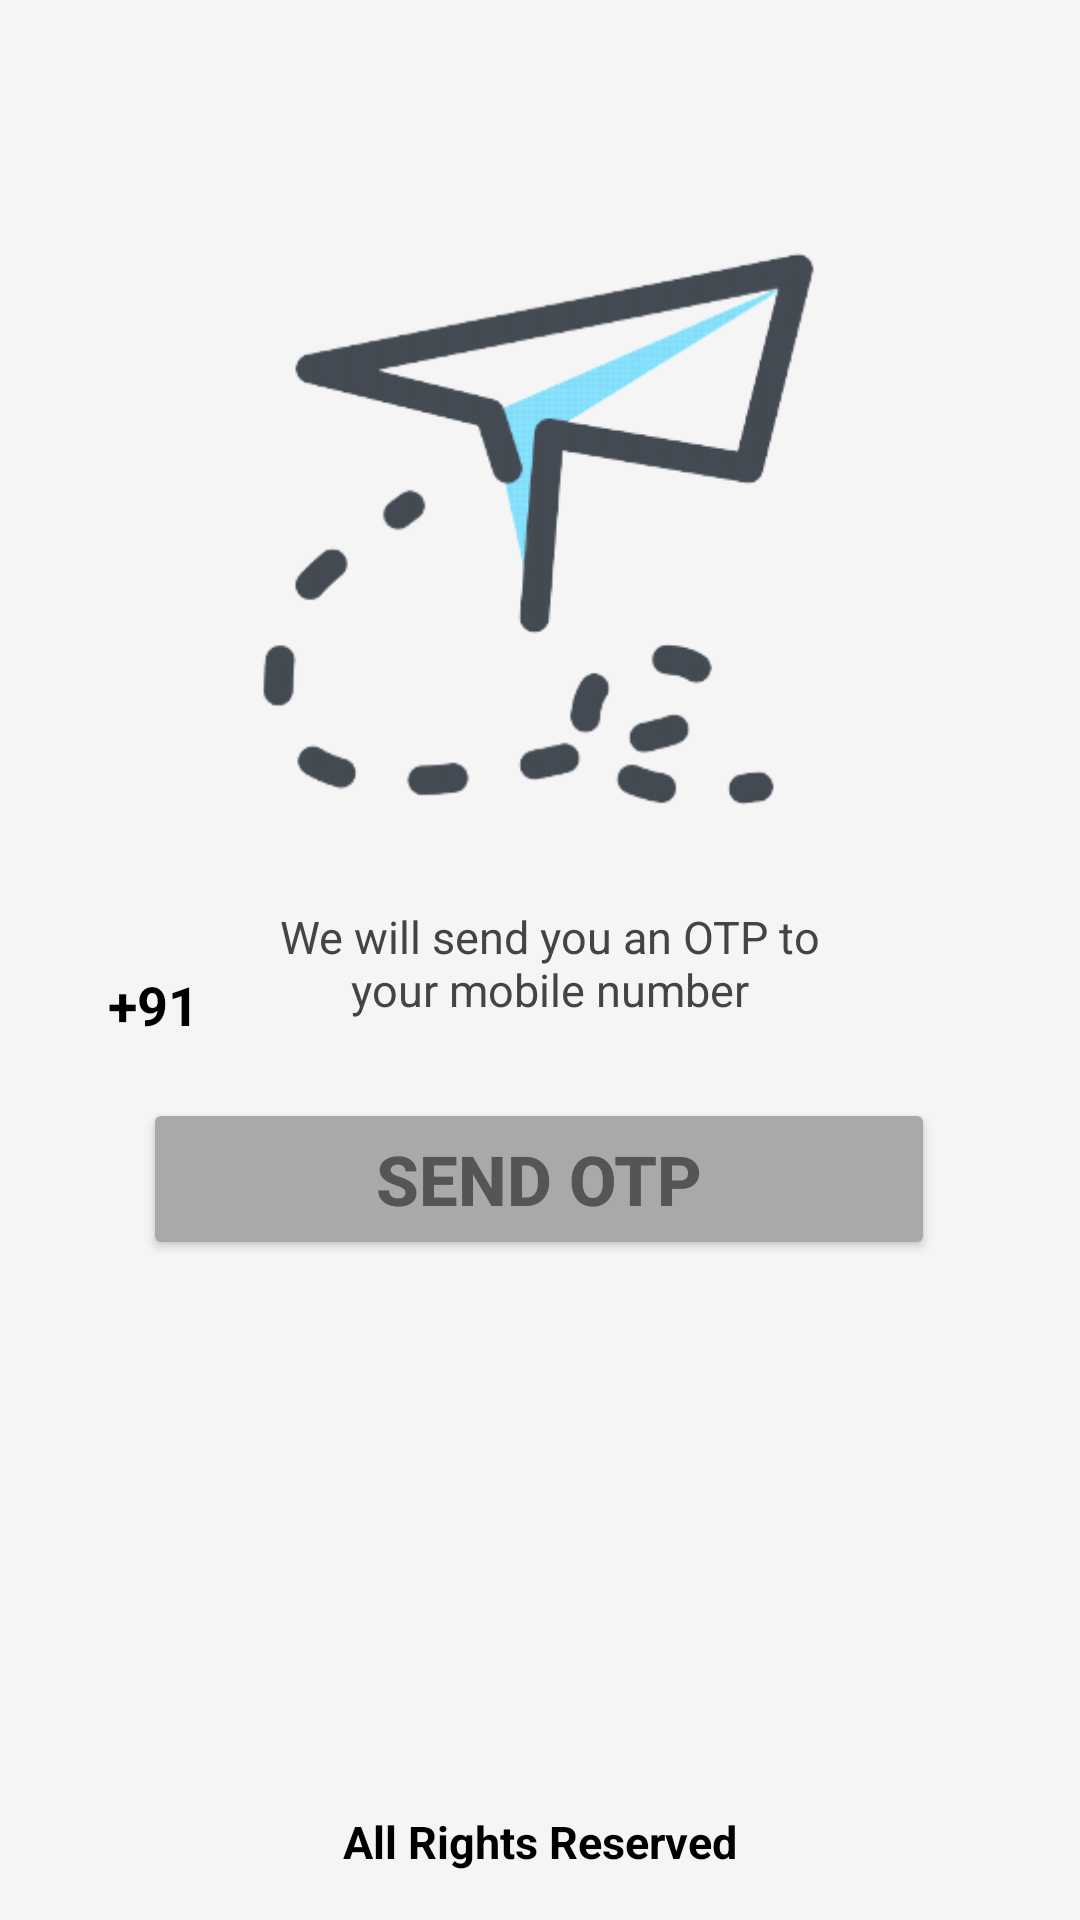

Produce the Android XML layout that renders to this screen, including the resource entries it uses.
<!-- AndroidManifest.xml: application theme Theme.ParkIN -->
<!-- res/layout/login.xml -->
<?xml version="1.0" encoding="utf-8"?>
<androidx.constraintlayout.widget.ConstraintLayout xmlns:android="http://schemas.android.com/apk/res/android"
    xmlns:app="http://schemas.android.com/apk/res-auto"
    xmlns:tools="http://schemas.android.com/tools"
    android:layout_width="match_parent"
    android:background="#f5f5f5"
    android:layout_height="match_parent"
    tools:context=".login"
    tools:layout_editor_absoluteX="-75dp"
    tools:layout_editor_absoluteY="21dp">


    <EditText
        android:id="@+id/inputphone"
        style="@style/Widget.MaterialComponents.TextInputLayout.OutlinedBox"
        android:layout_width="256dp"
        android:layout_height="52dp"
        android:layout_marginStart="16dp"
        android:layout_marginTop="47dp"
        android:layout_marginEnd="8dp"
        android:layout_marginBottom="36dp"
        android:cursorVisible="true"
        android:maxLength="10"
        android:textColor="@color/black"
        android:hint=" Enter phone number to continue"
        android:inputType="number"
        android:textAlignment="center"
        android:textCursorDrawable="@drawable/cursorcolor"
        android:textSize="18dp"
        android:textStyle="bold"
        app:layout_constraintBottom_toTopOf="@+id/button"
        app:layout_constraintEnd_toEndOf="parent"
        app:layout_constraintHorizontal_bias="0.564"
        app:layout_constraintStart_toStartOf="parent"
        app:layout_constraintTop_toBottomOf="@+id/imageView"
        app:layout_constraintVertical_bias="1.0" />



    <Button
        android:id="@+id/button"
        android:layout_width="264dp"
        android:layout_height="54dp"
        android:layout_marginStart="138dp"
        android:layout_marginEnd="138dp"
        android:layout_marginBottom="220dp"
        android:backgroundTint="#a9a9a9"
        android:clickable="true"
        android:text="Send OTP"
        android:textColor="#555555"
        android:textSize="23dp"
        android:textStyle="bold"
        app:layout_constraintBottom_toBottomOf="parent"
        app:layout_constraintEnd_toEndOf="parent"
        app:layout_constraintHorizontal_bias="0.503"
        app:layout_constraintStart_toStartOf="parent" />


    <ImageView
        android:id="@+id/imageView"
        android:layout_width="213dp"
        android:layout_height="220dp"
        android:layout_marginTop="68dp"
        app:layout_constraintEnd_toEndOf="parent"
        app:layout_constraintHorizontal_bias="0.494"
        app:layout_constraintStart_toStartOf="parent"
        app:layout_constraintTop_toTopOf="parent"
        app:srcCompat="@drawable/planebg" />

    <TextView
        android:id="@+id/textView2"
        android:layout_width="38dp"
        android:layout_height="31dp"
        android:layout_marginStart="36dp"
        android:text="+91"
        android:textColor="@color/black"
        android:textSize="18dp"
        android:textStyle="bold"
        app:layout_constraintBottom_toTopOf="@+id/button"
        app:layout_constraintStart_toStartOf="parent"
        app:layout_constraintTop_toBottomOf="@+id/imageView"
        app:layout_constraintVertical_bias="0.739" />

    <TextView
        android:id="@+id/textView3"
        android:layout_width="203dp"
        android:layout_height="40dp"
        android:layout_marginStart="107dp"
        android:textColor="#444444"
        android:textStyle="normal"
        android:layout_marginTop="14dp"
        android:layout_marginEnd="101dp"
        android:layout_marginBottom="1dp"
        android:text="We will send you an OTP to your mobile number"
        android:textAlignment="center"
        android:textSize="15dp"

        app:layout_constraintEnd_toEndOf="parent"
        app:layout_constraintStart_toStartOf="parent"
        app:layout_constraintTop_toBottomOf="@+id/imageView" />

    <TextView
        android:id="@+id/textView4"
        android:layout_width="wrap_content"
        android:layout_height="wrap_content"
        android:textColor="@color/black"
        android:text="All Rights Reserved"
        android:textAlignment="center"
        android:textSize="15dp"
        android:textStyle="bold"
        app:layout_constraintBottom_toBottomOf="parent"
        app:layout_constraintEnd_toEndOf="parent"
        app:layout_constraintStart_toStartOf="parent"
        app:layout_constraintTop_toBottomOf="@+id/button"
        app:layout_constraintVertical_bias="0.92" />

    <ProgressBar
        android:id="@+id/progressBarsendotp"
        style="?android:attr/progressBarStyle"
        android:layout_width="35dp"
        android:layout_height="35dp"
        android:foregroundGravity="center"
        android:visibility="invisible"
        android:layout_marginStart="188dp"
        android:layout_marginTop="44dp"
        app:layout_constraintStart_toStartOf="parent"
        app:layout_constraintTop_toBottomOf="@+id/textView2" />


</androidx.constraintlayout.widget.ConstraintLayout>
<!-- resources referenced by this layout -->
<resources>
  <!-- drawable cursorcolor (drawable) -->
  <?xml version="1.0" encoding="utf-8"?>
  <shape xmlns:android="http://schemas.android.com/apk/res/android"
      android:shape="rectangle" >
      <size
          android:width="2.2dp" />
      <solid
          android:color="#00008B" />
  </shape>
  <!-- drawable planebg: png bitmap (drawable, 27803 bytes) -->
  <style name="Theme.ParkIN" parent="Theme.MaterialComponents.DayNight.NoActionBar">
          
          <item name="colorPrimary">@color/purple_500</item>
          <item name="colorPrimaryVariant">@color/purple_700</item>
          <item name="colorOnPrimary">@color/white</item>
          
          <item name="colorSecondary">@color/teal_200</item>
          <item name="colorSecondaryVariant">@color/teal_700</item>
          <item name="colorOnSecondary">@color/black</item>
          
          <item name="android:statusBarColor" tools:targetApi="l">?attr/colorPrimaryVariant</item>
          
      </style>
  <!-- not gathered from this repository: default colours our renderer supplied (Android Studio template values) -->
  <color name="purple_500">#FF6200EE</color>
  <color name="purple_700">#FF3700B3</color>
  <color name="teal_200">#FF03DAC5</color>
  <color name="teal_700">#FF018786</color>
  <color name="black">#FF000000</color>
  <color name="white">#FFFFFFFF</color>
</resources>
